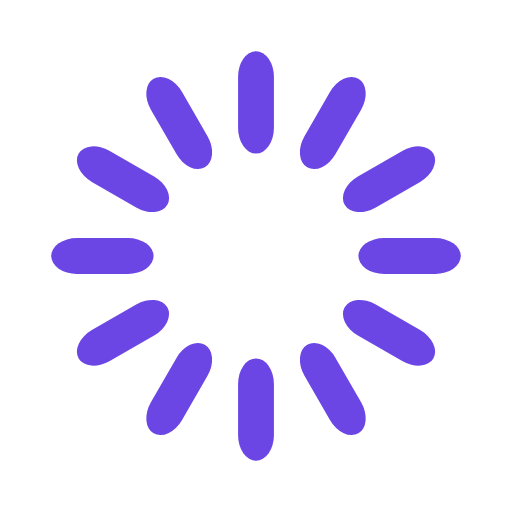
t = 0.00 s
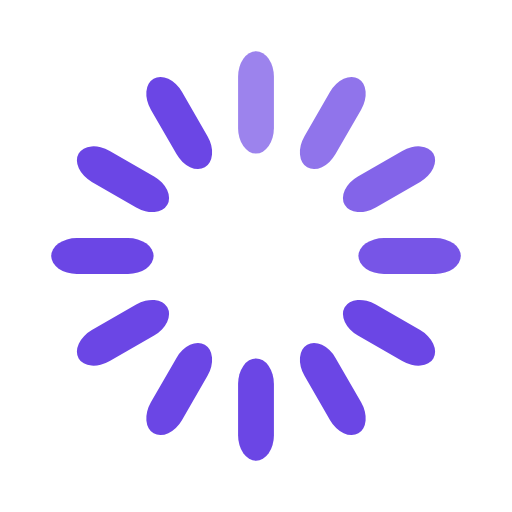
t = 0.33 s
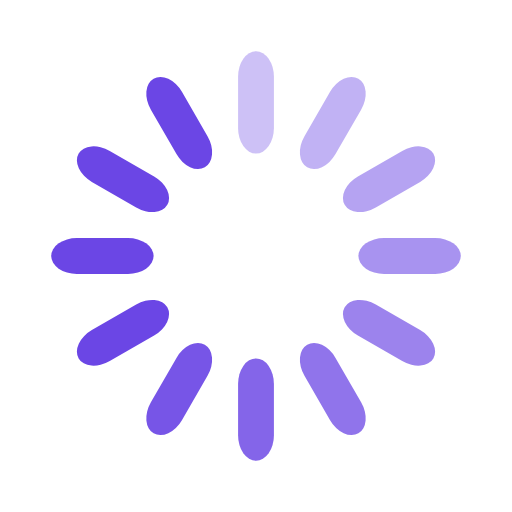
t = 0.67 s
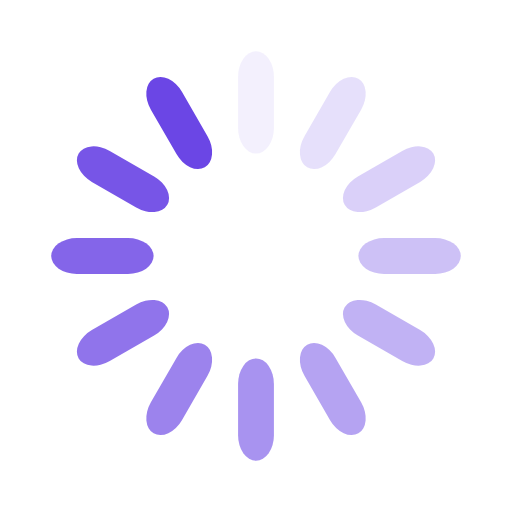
t = 0.92 s
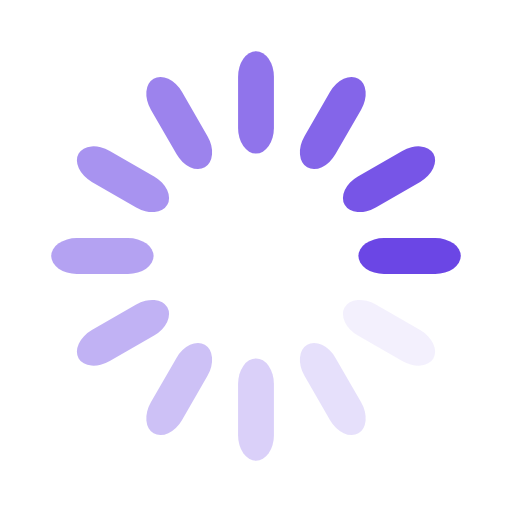
t = 1.25 s
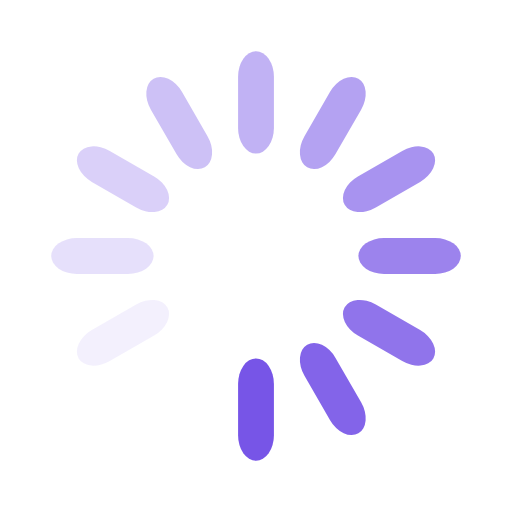
t = 1.58 s

The animated SVG that drew these frames (rendered in a browser with its animation timeline set to each time). Animation: 12 SMIL elements (animate=12); one cycle of 1.92 s, repeats indefinitely.

<svg width='118px' height='118px' xmlns="http://www.w3.org/2000/svg" viewBox="0 0 100 100" preserveAspectRatio="xMidYMid" class="uil-default"><rect x="0" y="0" width="100" height="100" fill="none" class="bk"></rect><rect  x='46.5' y='40' width='7' height='20' rx='5' ry='5' fill='#6b46e5' transform='rotate(0 50 50) translate(0 -30)'>  <animate attributeName='opacity' from='1' to='0' dur='1s' begin='0s' repeatCount='indefinite'/></rect><rect  x='46.5' y='40' width='7' height='20' rx='5' ry='5' fill='#6b46e5' transform='rotate(30 50 50) translate(0 -30)'>  <animate attributeName='opacity' from='1' to='0' dur='1s' begin='0.08333333333333333s' repeatCount='indefinite'/></rect><rect  x='46.5' y='40' width='7' height='20' rx='5' ry='5' fill='#6b46e5' transform='rotate(60 50 50) translate(0 -30)'>  <animate attributeName='opacity' from='1' to='0' dur='1s' begin='0.16666666666666666s' repeatCount='indefinite'/></rect><rect  x='46.5' y='40' width='7' height='20' rx='5' ry='5' fill='#6b46e5' transform='rotate(90 50 50) translate(0 -30)'>  <animate attributeName='opacity' from='1' to='0' dur='1s' begin='0.25s' repeatCount='indefinite'/></rect><rect  x='46.5' y='40' width='7' height='20' rx='5' ry='5' fill='#6b46e5' transform='rotate(120 50 50) translate(0 -30)'>  <animate attributeName='opacity' from='1' to='0' dur='1s' begin='0.3333333333333333s' repeatCount='indefinite'/></rect><rect  x='46.5' y='40' width='7' height='20' rx='5' ry='5' fill='#6b46e5' transform='rotate(150 50 50) translate(0 -30)'>  <animate attributeName='opacity' from='1' to='0' dur='1s' begin='0.4166666666666667s' repeatCount='indefinite'/></rect><rect  x='46.5' y='40' width='7' height='20' rx='5' ry='5' fill='#6b46e5' transform='rotate(180 50 50) translate(0 -30)'>  <animate attributeName='opacity' from='1' to='0' dur='1s' begin='0.5s' repeatCount='indefinite'/></rect><rect  x='46.5' y='40' width='7' height='20' rx='5' ry='5' fill='#6b46e5' transform='rotate(210 50 50) translate(0 -30)'>  <animate attributeName='opacity' from='1' to='0' dur='1s' begin='0.5833333333333334s' repeatCount='indefinite'/></rect><rect  x='46.5' y='40' width='7' height='20' rx='5' ry='5' fill='#6b46e5' transform='rotate(240 50 50) translate(0 -30)'>  <animate attributeName='opacity' from='1' to='0' dur='1s' begin='0.6666666666666666s' repeatCount='indefinite'/></rect><rect  x='46.5' y='40' width='7' height='20' rx='5' ry='5' fill='#6b46e5' transform='rotate(270 50 50) translate(0 -30)'>  <animate attributeName='opacity' from='1' to='0' dur='1s' begin='0.75s' repeatCount='indefinite'/></rect><rect  x='46.5' y='40' width='7' height='20' rx='5' ry='5' fill='#6b46e5' transform='rotate(300 50 50) translate(0 -30)'>  <animate attributeName='opacity' from='1' to='0' dur='1s' begin='0.8333333333333334s' repeatCount='indefinite'/></rect><rect  x='46.5' y='40' width='7' height='20' rx='5' ry='5' fill='#6b46e5' transform='rotate(330 50 50) translate(0 -30)'>  <animate attributeName='opacity' from='1' to='0' dur='1s' begin='0.9166666666666666s' repeatCount='indefinite'/></rect></svg>
